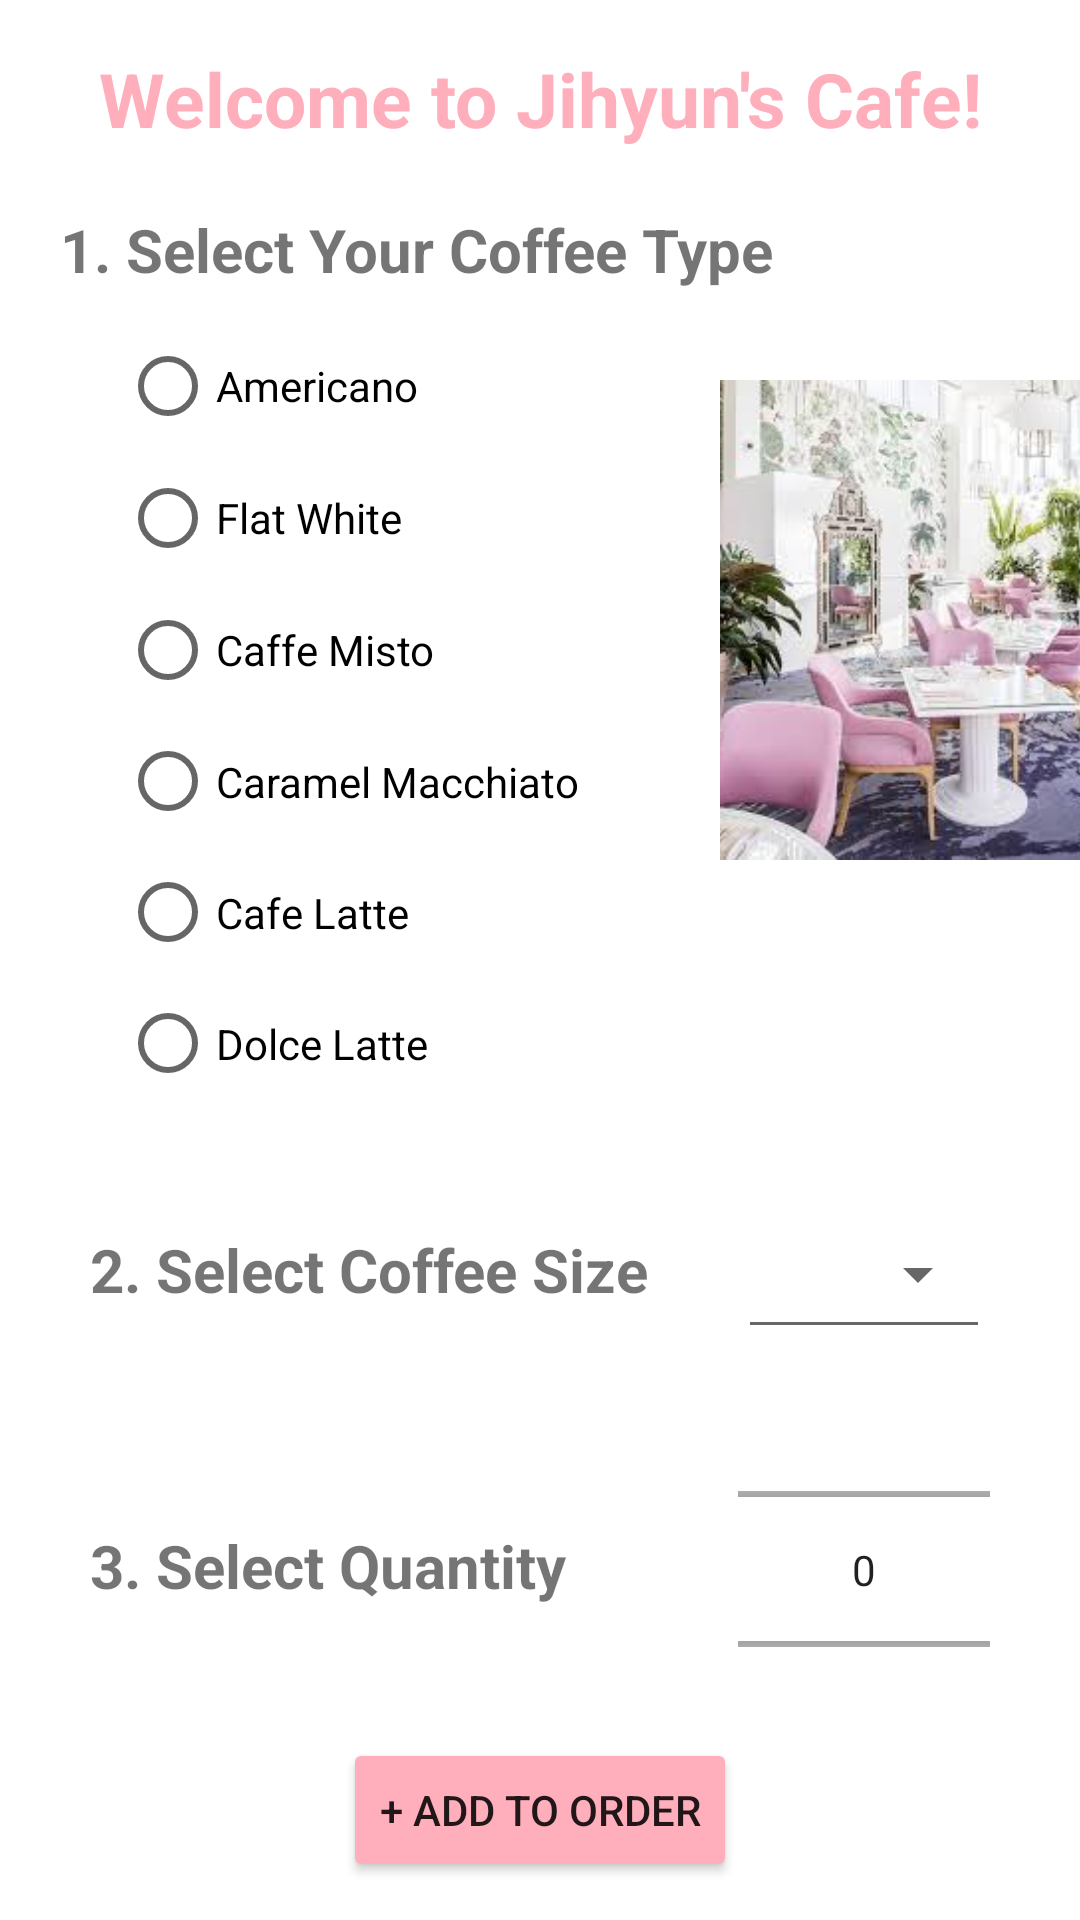

The Android layout XML behind this screen, and the referenced resources:
<!-- AndroidManifest.xml: application theme Theme.Jihyun_MyOrder -->
<!-- res/layout/activity_main.xml -->
<?xml version="1.0" encoding="utf-8"?>
<androidx.constraintlayout.widget.ConstraintLayout xmlns:android="http://schemas.android.com/apk/res/android"
    xmlns:app="http://schemas.android.com/apk/res-auto"
    xmlns:tools="http://schemas.android.com/tools"
    android:layout_width="match_parent"
    android:layout_height="match_parent"
    tools:context=".MainActivity">

    <TextView
        android:id="@+id/title_welcome"
        android:layout_width="wrap_content"
        android:layout_height="wrap_content"
        android:layout_marginTop="16dp"
        android:text="@string/welcome_to_jihyun_s_cafe"
        android:textColor="@color/pink"
        android:textSize="25sp"
        android:textStyle="bold"
        app:layout_constraintEnd_toEndOf="parent"
        app:layout_constraintStart_toStartOf="parent"
        app:layout_constraintTop_toTopOf="parent" />

    <TextView
        android:id="@+id/subtitle_type"
        android:layout_width="wrap_content"
        android:layout_height="wrap_content"
        android:layout_margin="20dp"
        android:text="@string/_1_select_your_coffee_type"
        android:textSize="20sp"
        android:textStyle="bold"
        app:layout_constraintStart_toStartOf="parent"
        app:layout_constraintTop_toBottomOf="@+id/title_welcome"
        tools:ignore="MissingConstraints" />

    <ImageView
        android:id="@+id/imageButton"
        android:layout_width="130dp"
        android:layout_height="160dp"
        android:contentDescription="@string/coffee_image"
        android:scaleType="centerCrop"
        android:layout_marginTop="30dp"
        app:layout_constraintEnd_toEndOf="parent"
        app:layout_constraintStart_toEndOf="@+id/rdg_coffee_type"
        app:layout_constraintTop_toBottomOf="@+id/subtitle_type"
        android:src="@drawable/cafe" />

    <RadioGroup
        android:id="@+id/rdg_coffee_type"
        android:layout_width="210dp"
        android:layout_height="263dp"
        android:layout_marginStart="40dp"
        android:layout_marginTop="10dp"
        android:orientation="vertical"
        app:layout_constraintStart_toStartOf="parent"
        app:layout_constraintTop_toBottomOf="@+id/subtitle_type"
        tools:ignore="MissingConstraints">

        <RadioButton
            android:id="@+id/rdb_americano"
            android:layout_width="wrap_content"
            android:layout_height="wrap_content"
            android:layout_weight="1"
            android:text="@string/americano" />

        <RadioButton
            android:id="@+id/rdb_flatwhite"
            android:layout_width="wrap_content"
            android:layout_height="wrap_content"
            android:layout_weight="1"
            android:text="@string/flat_white" />

        <RadioButton
            android:id="@+id/rdb_cafemisto"
            android:layout_width="wrap_content"
            android:layout_height="wrap_content"
            android:layout_weight="1"
            android:text="@string/caffe_misto" />

        <RadioButton
            android:id="@+id/rdb_caramelmacchiato"
            android:layout_width="wrap_content"
            android:layout_height="wrap_content"
            android:layout_weight="1"
            android:text="@string/caramel_macchiato" />

        <RadioButton
            android:id="@+id/rdb_cafelatter"
            android:layout_width="wrap_content"
            android:layout_height="wrap_content"
            android:layout_weight="1"
            android:text="@string/cafe_latte" />

        <RadioButton
            android:id="@+id/rdb_dolcelatte"
            android:layout_width="wrap_content"
            android:layout_height="wrap_content"
            android:layout_weight="1"
            android:text="@string/dolce_latte" />

    </RadioGroup>


    <TextView
        android:id="@+id/subtitle_size"
        android:layout_width="wrap_content"
        android:layout_height="wrap_content"
        android:text="@string/_2_select_coffee_size"
        android:layout_marginTop="40dp"
        android:layout_marginStart="30dp"
        android:textSize="20sp"
        android:textStyle="bold"
        app:layout_constraintStart_toStartOf="parent"
        app:layout_constraintTop_toBottomOf="@+id/rdg_coffee_type"
        tools:ignore="MissingConstraints" />

    <Spinner
        android:id="@+id/sp_size"
        android:layout_width="0dp"
        android:layout_height="50dp"
        android:gravity="center_horizontal"
        android:layout_margin="30dp"
        style="@style/Base.Widget.AppCompat.Spinner.Underlined"
        android:value="@={vm.observableIntVariable}"
        app:layout_constraintEnd_toEndOf="parent"
        app:layout_constraintStart_toEndOf="@+id/subtitle_size"
        app:layout_constraintTop_toBottomOf="@+id/rdg_coffee_type" />

    <TextView
        android:id="@+id/subtitle_quantity"
        android:layout_width="wrap_content"
        android:layout_height="wrap_content"
        android:layout_marginStart="30dp"
        android:layout_marginTop="40dp"
        android:text="3. Select Quantity"
        android:textSize="20sp"
        android:textStyle="bold"
        app:layout_constraintBottom_toBottomOf="@+id/np_quantity"
        app:layout_constraintStart_toStartOf="parent"
        app:layout_constraintTop_toBottomOf="@+id/subtitle_size"
        tools:ignore="MissingConstraints" />

    <NumberPicker
        android:id="@+id/np_quantity"
        android:layout_width="0dp"
        android:layout_height="87dp"
        android:layout_margin="30dp"
        android:value="@={vm.observableIntVariable}"
        app:layout_constraintEnd_toEndOf="parent"
        app:layout_constraintStart_toEndOf="@+id/subtitle_size"
        app:layout_constraintTop_toBottomOf="@+id/sp_size" />



    <Button
        android:id="@+id/btn_order"
        android:layout_width="wrap_content"
        android:layout_height="wrap_content"
        android:text="+ Add to Order"
        android:backgroundTint="@color/pink"
        app:layout_constraintBottom_toBottomOf="parent"
        app:layout_constraintEnd_toEndOf="parent"
        app:layout_constraintStart_toStartOf="parent"
        app:layout_constraintTop_toBottomOf="@+id/np_quantity"/>

</androidx.constraintlayout.widget.ConstraintLayout>
<!-- resources referenced by this layout -->
<resources>
  <color name="pink">#FFAEBC</color>
  <!-- drawable cafe: png bitmap (drawable-v24, 11779 bytes) -->
  <string name="_1_select_your_coffee_type">1. Select Your Coffee Type</string>
  <string name="_2_select_coffee_size">2. Select Coffee Size</string>
  <string name="americano">Americano</string>
  <string name="cafe_latte">Cafe Latte</string>
  <string name="caffe_misto">Caffe Misto</string>
  <string name="caramel_macchiato">Caramel Macchiato</string>
  <string name="coffee_image">Coffee Image</string>
  <string name="dolce_latte">Dolce Latte</string>
  <string name="flat_white">Flat White</string>
  <string name="welcome_to_jihyun_s_cafe">Welcome to Jihyun\'s Cafe!</string>
  <style name="Theme.Jihyun_MyOrder" parent="Theme.MaterialComponents.DayNight.DarkActionBar">
          
          <item name="colorPrimary">#FF5CCD</item>
          <item name="colorPrimaryVariant">@color/purple_700</item>
          <item name="colorOnPrimary">@color/white</item>
          
          <item name="colorSecondary">@color/teal_200</item>
          <item name="colorSecondaryVariant">@color/teal_700</item>
          <item name="colorOnSecondary">@color/black</item>
          
          <item name="android:statusBarColor" tools:targetApi="l">?attr/colorPrimaryVariant</item>
          
      </style>
  <color name="purple_700">#FF3700B3</color>
  <color name="white">#FFFFFFFF</color>
  <color name="teal_200">#FF03DAC5</color>
  <color name="teal_700">#FF018786</color>
  <color name="black">#FF000000</color>
</resources>
